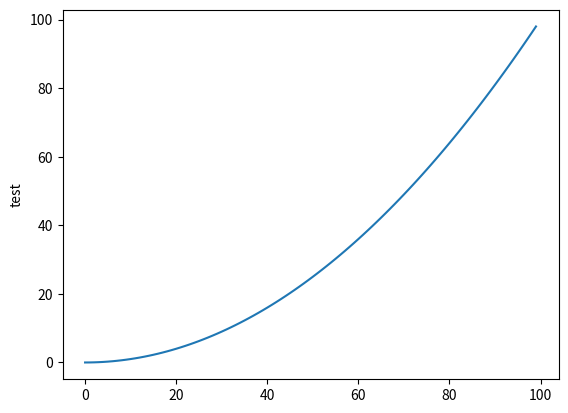

Write Python code to recreate this figure.
import matplotlib.pyplot as plt


print('hello world')

# def palyndrome(chaine):


def listSample():
    l=[5,5.1,True,'coucou', 15+2j, [1,2,3]]
    print(l[0])#premier élément
    print(l[-1])#dernier élément
    print(l[5][0])#premier élément du sous tableau
    for elt in l:
        print(elt)
    print(l[0:4])#affiche une sous liste des index 1 à 3, borne exclusive

    r=list(range(100))
    print(r[0::2]) #afficher nombre pair

    m=[i for i in range(10) if i%2==0 if i<7]
    print(m)

    n=[x*x for x in [.1*i for i in range(100)]]
    #son truc de PLOT ne marche pas 
    plt.plot(n)
    plt.ylabel('test')
    plt.show()

    #CONCATENATION
    #'aaaa'+'bbbb'='aaaabbbb'

    #les chaines de caractères sont immuables
    #chaine[1]='c' INTERDIT !

    l[0]=1983
    l2=[2]*10
    l3=l+l2+[152]*2
    print('l3')
    print(l3)

def exceptionSample(a):
    try:
        entier=int(a)
        print(entier)
    except Exception as e:
        if 'int()' in str(e):
            print("Attention erreur de conversion d'entier")


def afficher(n):
    message="yo"
    # if n <= 2:
    #     print(message)
    #     print(message)
    # elif n==3:
    #     print(message)
    #     print(message)
    #     print(message)
    # else :
    #     print(message)
    
    i=0
    while i<n:
        print(message)
        i+=1
        
    for i in range(n):
        if i==6:
            #permet de passer à l'instruction suivante
            continue 
        print(i)
        if i==8:
            break
        
    


def main():
    listSample()
    exceptionSample("test")
    
    #les variables sont fortement typées mais déclarées à l'affectation et du type de leur contenu

    message="Comment vas-tu ajourd'hui ?"
    #chaine de caractères sont définis avec simple/double quotes
    #double quote peuvent contenir des simples quotes, ou inverssement
    #on peut quand même échapper avec \

    #transforme int en string
    nombreEntier=1
    message=str(nombreEntier)
    print(message)

    #transforme string en int
    msg='123456'
    inte=int(msg)
    print(inte)

    #nombreflottant
    nombreFlottant=.000001
    nombreFlottantBis=10e-15
    print(nombreFlottant)
    print(nombreFlottantBis)
    nombreFlottantTer="10.2"
    test=float(nombreFlottantTer)
    print(test)

    #Booleans
    true=bool(1)
    false=bool(0)
    print(true)
    print(false)
    

    if True:
        print('toto')
    print('How are you?')

    afficher(10)







if __name__=='__main__': 
    #cet embranchement conditionnel permet de vérifier si le programme a été lancé en exécution ou par importation
    main()